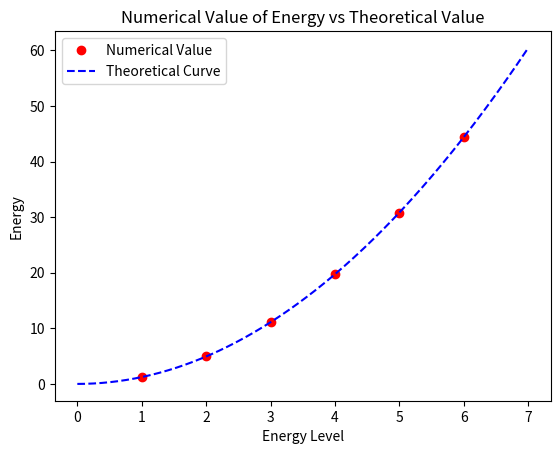

Here is the Python script that generated this plot:
import matplotlib.pyplot as plt
import numpy as np

#initial set up
length=1.
N=1000.
dx=length/N

energy_state=[]
bigloop=0
temp_e=[1.,4.,9.,16.,25.,36.]
temp_in=[[1.,1.],[-dx,0.],[1.,1.],[-dx,0.],[1.,1.],[-dx,0.]]
while bigloop<6:
    energy = [temp_e[bigloop]]
    delta_energy = 0.1
    b = 2.
    judge_e = 0.0001
    last_diverge = 0.

    while abs(delta_energy) > judge_e:
        wave = [temp_in[bigloop][0], temp_in[bigloop][1]]
        x = [0.]
        tmp_e = 1.

        wave_plus = 0.
        x_tmp = 0.
        loop = 0
        while loop < N:
            wave_plus = 2 * wave[-1] - wave[-2] - 2 * (energy[-1]) * (dx ** 2) * wave[-1]
            x_tmp = x[-1] + dx
            if abs(wave_plus) >= b:
                break
            else:
                wave.append(wave_plus)
                x.append(x_tmp)
                loop = loop + 1
        if wave[-1] * last_diverge < 0:
            delta_energy = -delta_energy / 2.
        tmp_e = energy[-1] + delta_energy
        last_diverge = wave[-1]
        energy.append(tmp_e)
        print(delta_energy)
    energy_state.append(energy[-1])
    bigloop=bigloop+1

level=[1.,2.,3.,4.,5.,6.]
level_t=np.arange(0.,7.,0.001)
energy_state_t=[]
for item in level_t:
    energy_state_t.append((item ** 2) * (np.pi ** 2) / 8)
print(energy_state)
print(energy_state_t)
#plt.plot(level,energy_state,'ro', level, energy_state_t,'bo')
#plt.show()
lines1,= plt.plot(level, energy_state, 'ro',label='Numerical Value')
lines2,= plt.plot(level_t, energy_state_t, 'b--',label='Theoretical Curve')
plt.title('Numerical Value of Energy vs Theoretical Value')
plt.xlabel('Energy Level')
plt.ylabel('Energy')
plt.legend()
plt.show()